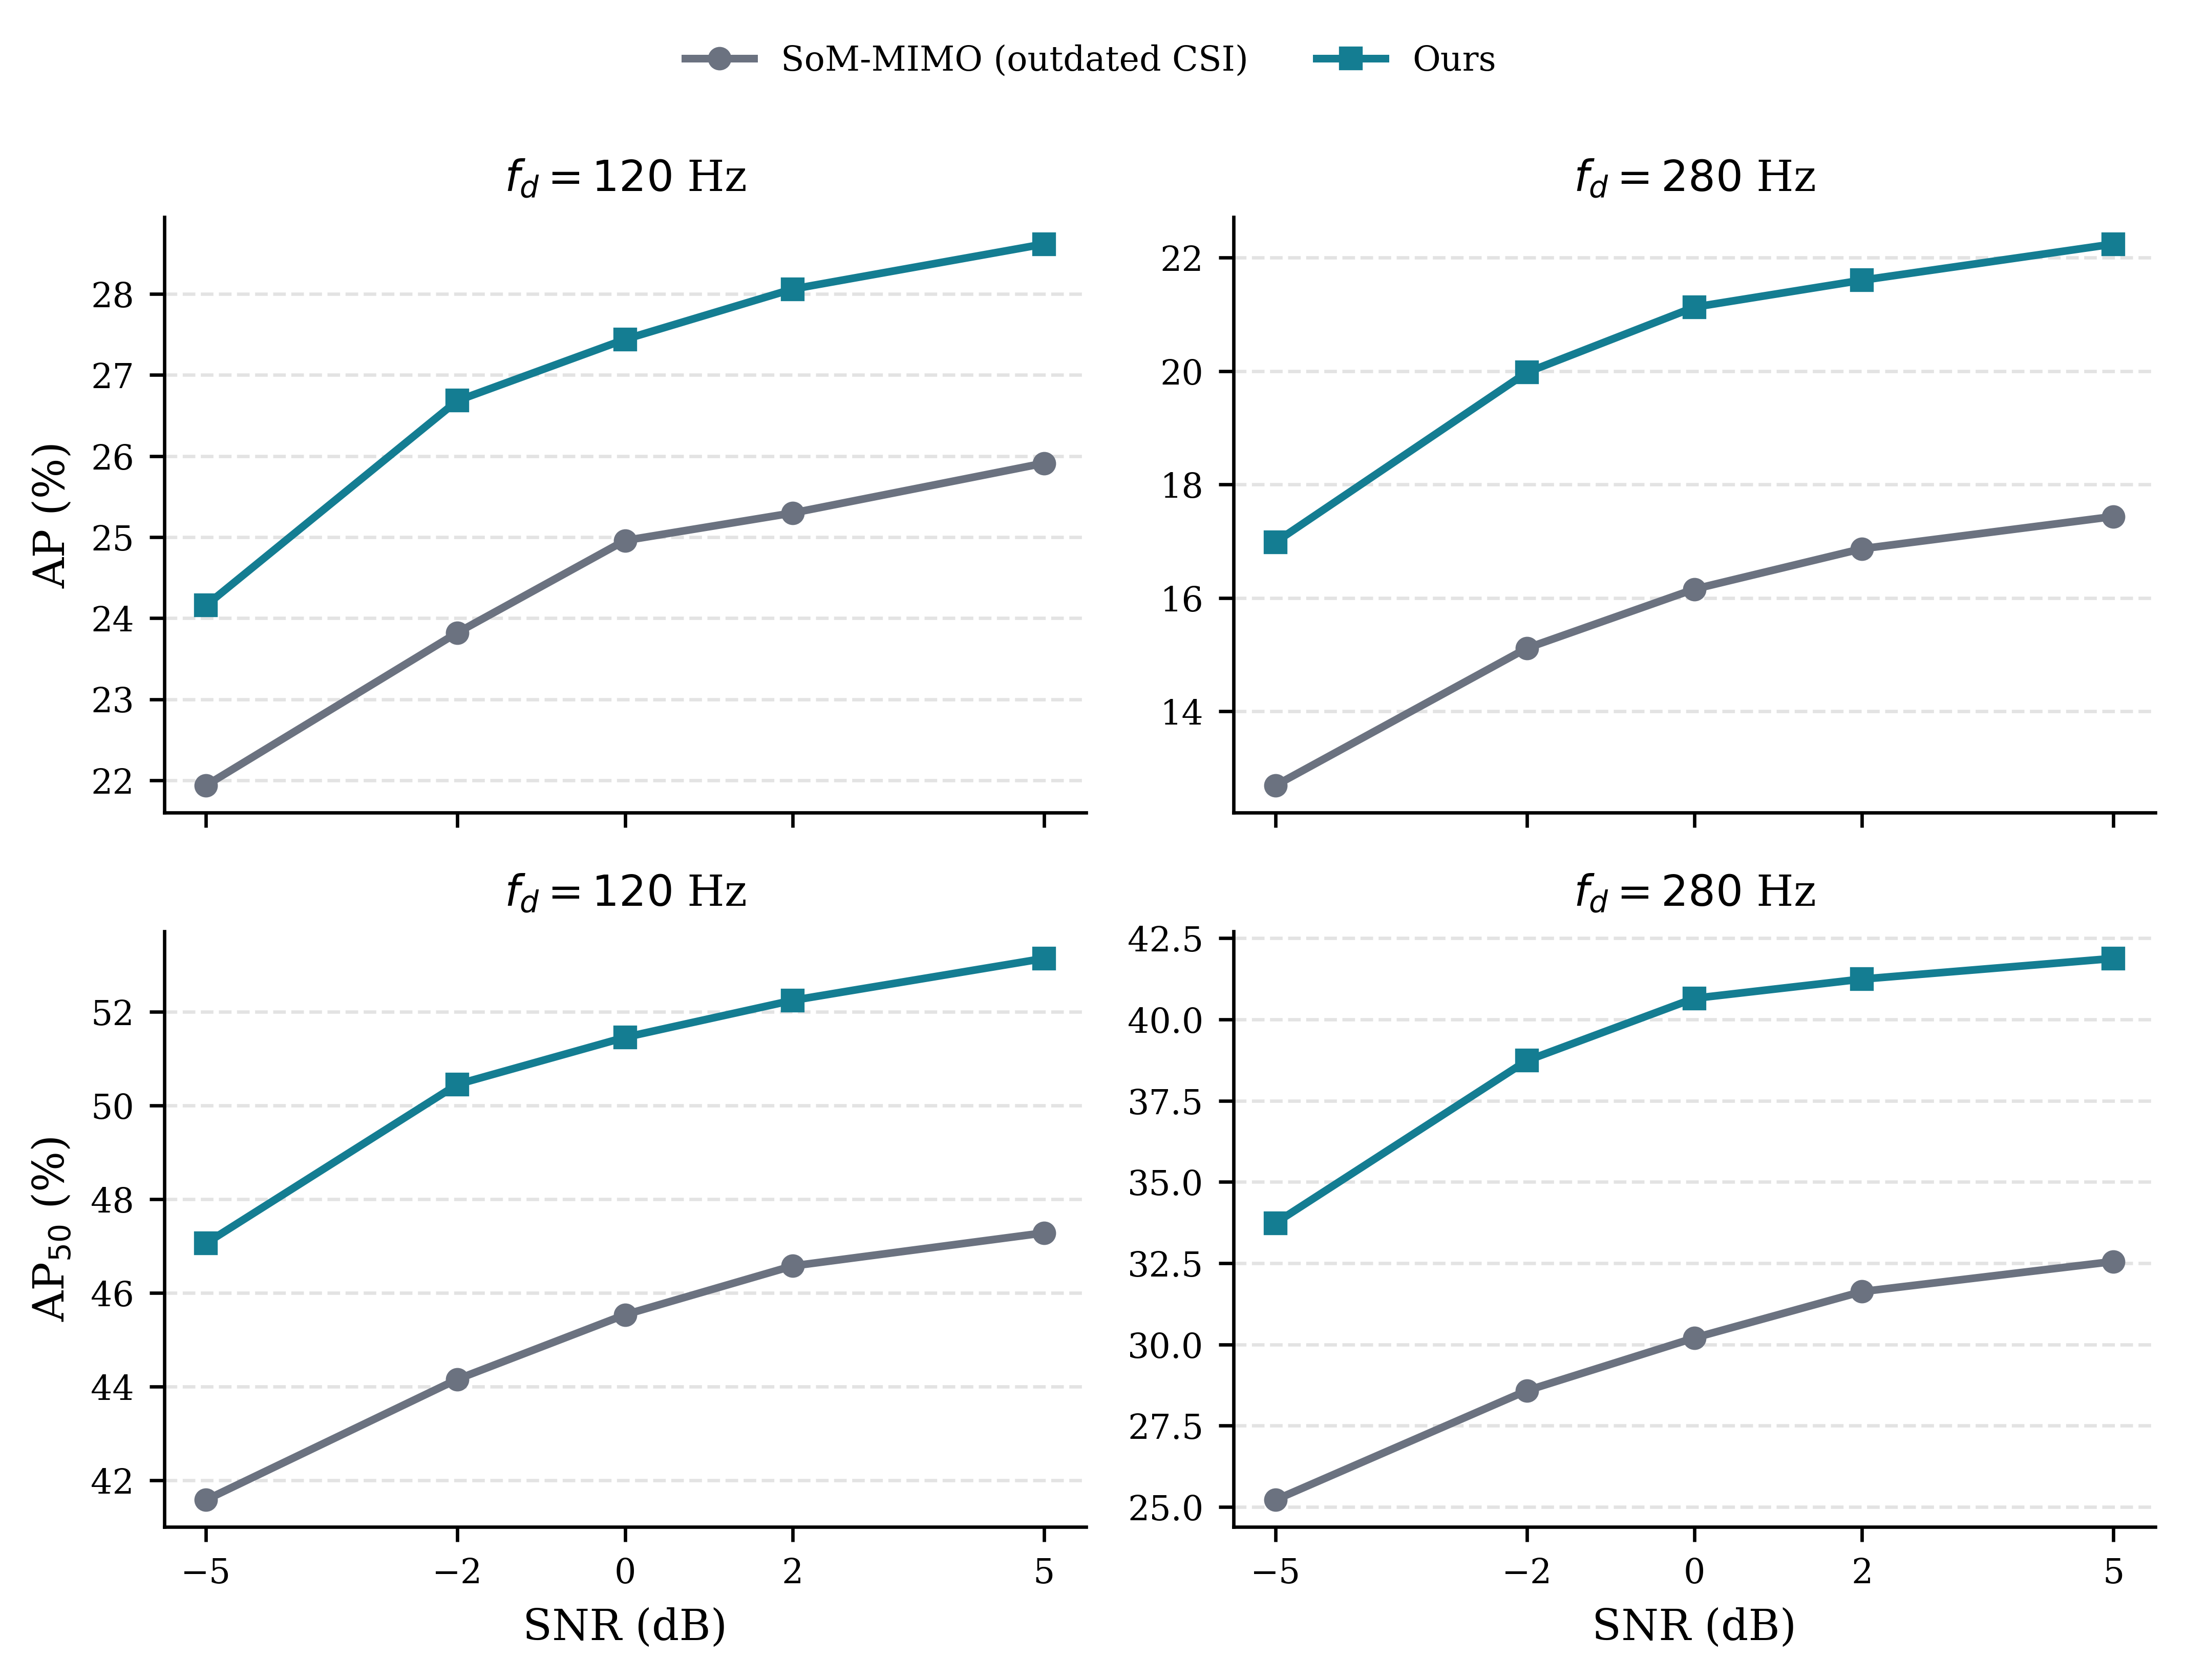

Source data for this figure (header and first rows):
Doppler_Hz, SNR_dB, Baseline_AP, Baseline_AP50, Ours_AP, Ours_AP50, AP_Gain, AP50_Gain
120, -5, 21.94, 41.58, 24.16, 47.06, 2.222, 5.477
120, -2, 23.82, 44.16, 26.68, 50.45, 2.863, 6.295
120, 0, 24.96, 45.53, 27.44, 51.45, 2.482, 5.92
120, 2, 25.3, 46.57, 28.06, 52.24, 2.763, 5.669
120, 5, 25.91, 47.28, 28.62, 53.14, 2.704, 5.858
280, -5, 12.69, 25.22, 16.98, 33.74, 4.289, 8.518
280, -2, 15.11, 28.58, 19.98, 38.73, 4.862, 10.15
280, 0, 16.16, 30.2, 21.13, 40.65, 4.972, 10.45
280, 2, 16.87, 31.63, 21.6, 41.24, 4.735, 9.615
280, 5, 17.44, 32.55, 22.24, 41.88, 4.804, 9.325
